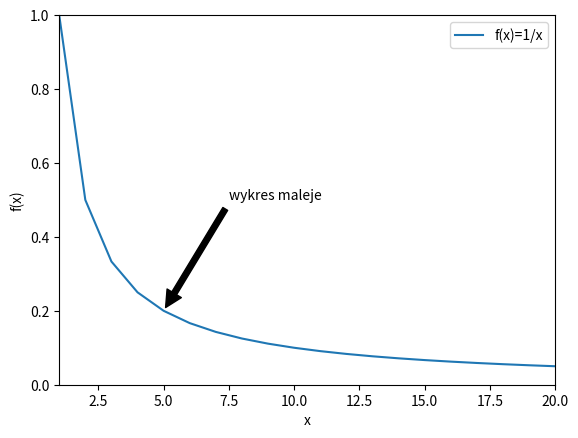

Python code for this plot:
import pandas as pd
import numpy as np
import matplotlib.pyplot as plt
x = np.linspace(1, 20, 20)
plt.plot(x,1/x,label="f(x)=1/x")
plt.xlabel('x')
plt.ylabel('f(x)')
plt.axis([1, 20, 0, 1])
plt.legend()
plt.annotate("wykres maleje",xy=(5,0.2),
arrowprops=dict(facecolor='black', shrink=0.03),xytext=(7.5, 0.5))
plt.show()